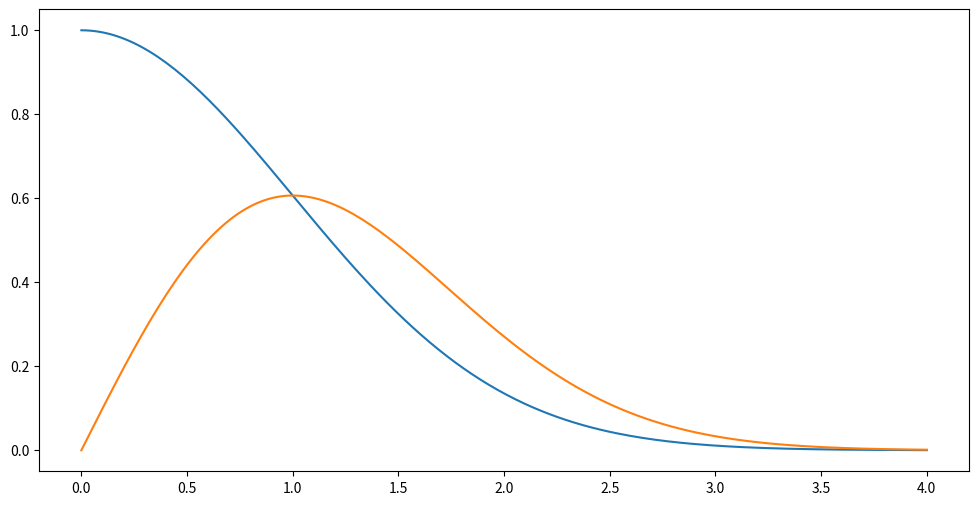
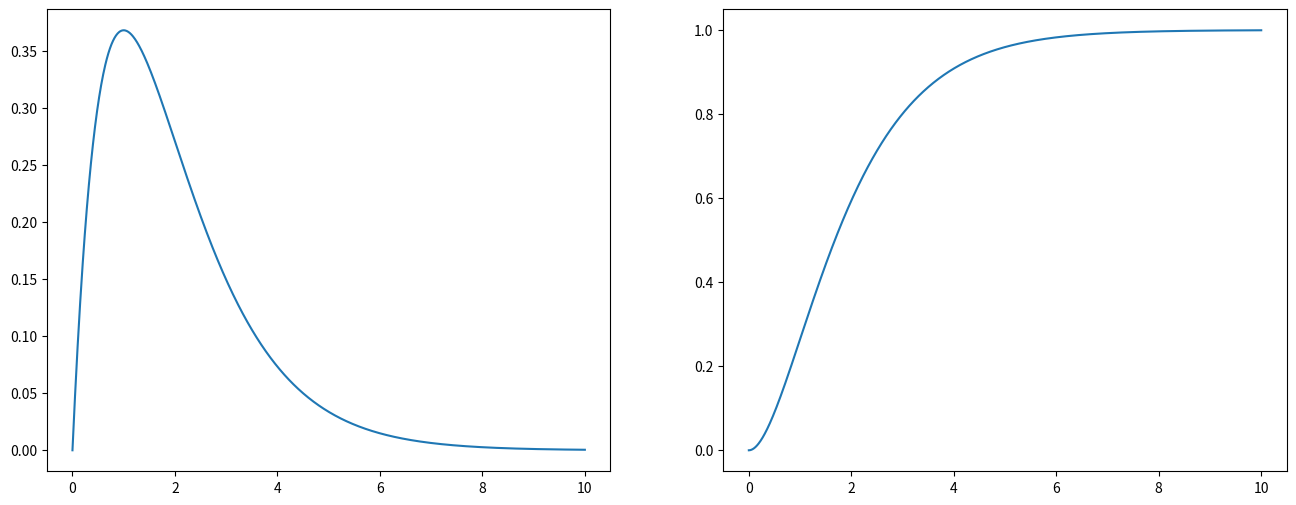
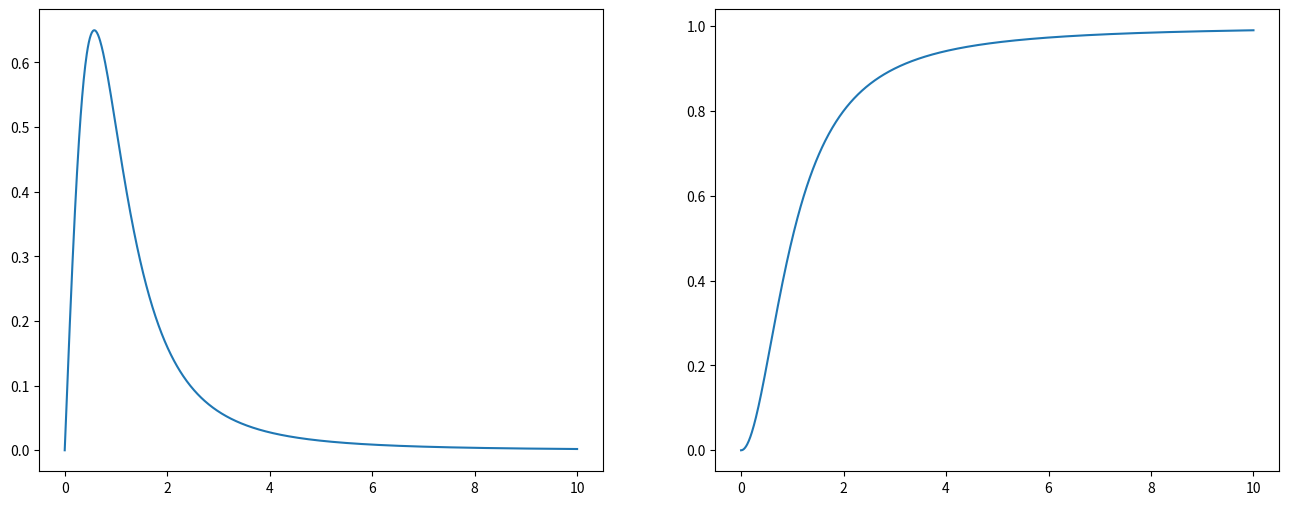

Python code for these plots, in order:
get_ipython().run_line_magic('matplotlib', 'inline')
import matplotlib.pyplot as plt
import numpy as np

fig, ax = plt.subplots(figsize=(12,6))

x = np.linspace(0,4,200)
y = np.exp(-x*x/2)

ax.plot(x, y)
ax.plot(x, x*y)
None

np.sum(x*y) * (x[1]-x[0])

fig, ax = plt.subplots(ncols=2, figsize=(16,6))

x = np.linspace(0,10,1000)
omega = 1
y = omega * omega * np.exp(-x * omega)

ax[0].plot(x, x*y)
ax[1].plot(x, 1 - (1 + omega * x) * np.exp(-omega * x))
None

np.sum(x*y) * (x[1]-x[0])

fig, ax = plt.subplots(ncols=2, figsize=(16,6))

x = np.linspace(0,10,1000)
e = 1
y = (e+e) / ((1+x*x)**(1+e))

ax[0].plot(x, x*y)
ax[1].plot(x, (1-(1+x*x)**(-e)))
None

np.sum(x*y) * (x[1]-x[0])





